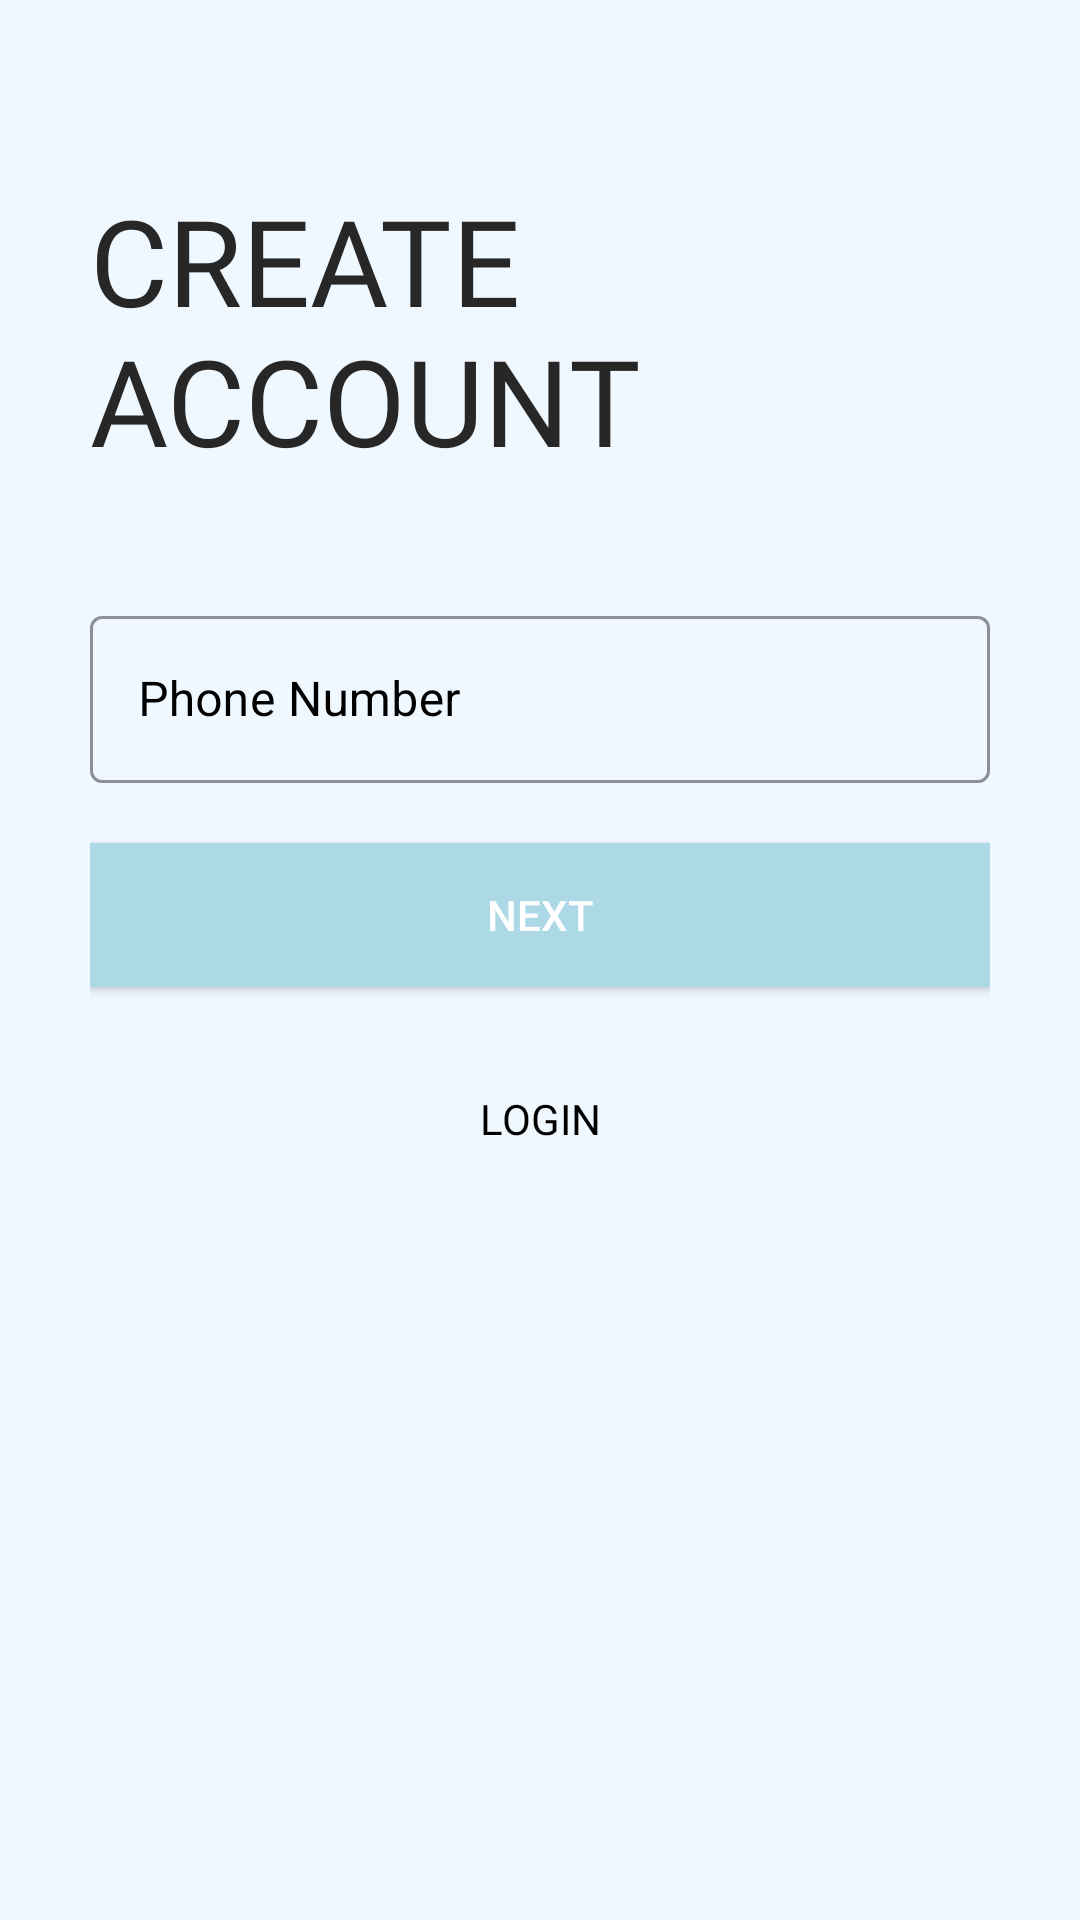

Produce the Android XML layout that renders to this screen, including the resource entries it uses.
<!-- AndroidManifest.xml: application theme Theme.CityGuide -->
<!-- res/layout/activity_sign_up3rd_class.xml -->
<?xml version="1.0" encoding="utf-8"?>
<ScrollView xmlns:android="http://schemas.android.com/apk/res/android"
    xmlns:app="http://schemas.android.com/apk/res-auto"
    xmlns:tools="http://schemas.android.com/tools"
    android:layout_width="match_parent"
    android:layout_height="match_parent"
    android:background="@color/lightSky"
    tools:context=".Common.LoginSignup.SignUp3rdClass"
    android:padding="30dp"
    android:id="@+id/signup_3rd_screen_scroll_view"
    android:transitionName="transition_OTP_screen">
    <LinearLayout
        android:layout_width="match_parent"
        android:layout_height="wrap_content"
        android:orientation="vertical">
        <ImageView
            android:id="@+id/signup_back_button2"
            android:layout_width="wrap_content"
            android:layout_height="wrap_content"
            android:src="@drawable/ic_baseline_arrow_back_24"
            android:transitionName="transition_back_arrow_btn"
            android:padding="5dp"/>
        <TextView
            android:id="@+id/signup_title_text"
            android:layout_width="wrap_content"
            android:layout_height="wrap_content"
            android:text="Create Account"
            android:textColor="@color/colorAccent"
            android:textSize="40sp"
            android:fontFamily="@font/muli_extrabold"
            android:textAllCaps="true"
            android:layout_marginTop="20dp"
            android:transitionName="transition_title_text"/>
        <LinearLayout
            android:layout_width="match_parent"
            android:layout_height="wrap_content"
            android:orientation="vertical"
            android:layout_marginTop="40dp">

            <com.google.android.material.textfield.TextInputLayout
                android:id="@+id/signup_phone_number"
                android:layout_width="match_parent"
                android:layout_height="wrap_content"
                android:hint="Phone Number"
                app:startIconDrawable="@drawable/ic_baseline_local_phone_24"
                style="@style/Widget.MaterialComponents.TextInputLayout.OutlinedBox"
                app:startIconTint="@color/black"
                app:hintTextColor="@color/black"
                android:textColorHint="@color/black"
                app:endIconMode="clear_text"
                app:endIconTint="@color/black"
                app:boxStrokeWidthFocused="2dp"
                app:boxStrokeColor="@color/black">
                <com.google.android.material.textfield.TextInputEditText
                    android:layout_width="match_parent"
                    android:layout_height="match_parent"
                    android:inputType="phone"/>

            </com.google.android.material.textfield.TextInputLayout>







        </LinearLayout>

        <Button
            android:id="@+id/signup_next_button"
            android:layout_width="match_parent"
            android:layout_height="wrap_content"
            android:text="NEXT"
            android:background="@color/light_blue"
            android:layout_marginTop="20dp"
            android:textColor="@color/white"
            android:elevation="5dp"
            android:transitionName="transition_next_btn"/>
        <Button
            android:id="@+id/signup_login_button"
            android:layout_width="match_parent"
            android:layout_height="wrap_content"
            android:text="LOGIN"
            android:background="#00000000"
            android:layout_marginTop="20dp"
            android:textColor="@color/black"
            android:fontFamily="@font/muli"
            android:elevation="5dp"
            android:transitionName="transition_login_btn"/>
    </LinearLayout>

</ScrollView>
<!-- resources referenced by this layout -->
<resources>
  <color name="black">#FF000000</color>
  <color name="colorAccent">#272727</color>
  <color name="lightSky">#F0F8FF</color>
  <color name="light_blue">#ADD8E6</color>
  <color name="white">#FFFFFFFF</color>
  <style name="Theme.CityGuide" parent="Theme.MaterialComponents.Light.NoActionBar.Bridge">
          
          <item name="colorPrimary">@color/purple_500</item>
          <item name="colorPrimaryVariant">@color/purple_700</item>
          <item name="colorOnPrimary">@color/white</item>
          
          <item name="colorSecondary">@color/teal_200</item>
          <item name="colorSecondaryVariant">@color/teal_700</item>
          <item name="colorOnSecondary">@color/black</item>
          
          <item name="android:statusBarColor">?attr/colorPrimaryVariant</item>
          
      </style>
  <color name="purple_500">#FF6200EE</color>
  <color name="purple_700">#FF3700B3</color>
  <color name="teal_200">#FF03DAC5</color>
  <color name="teal_700">#FF018786</color>
</resources>
